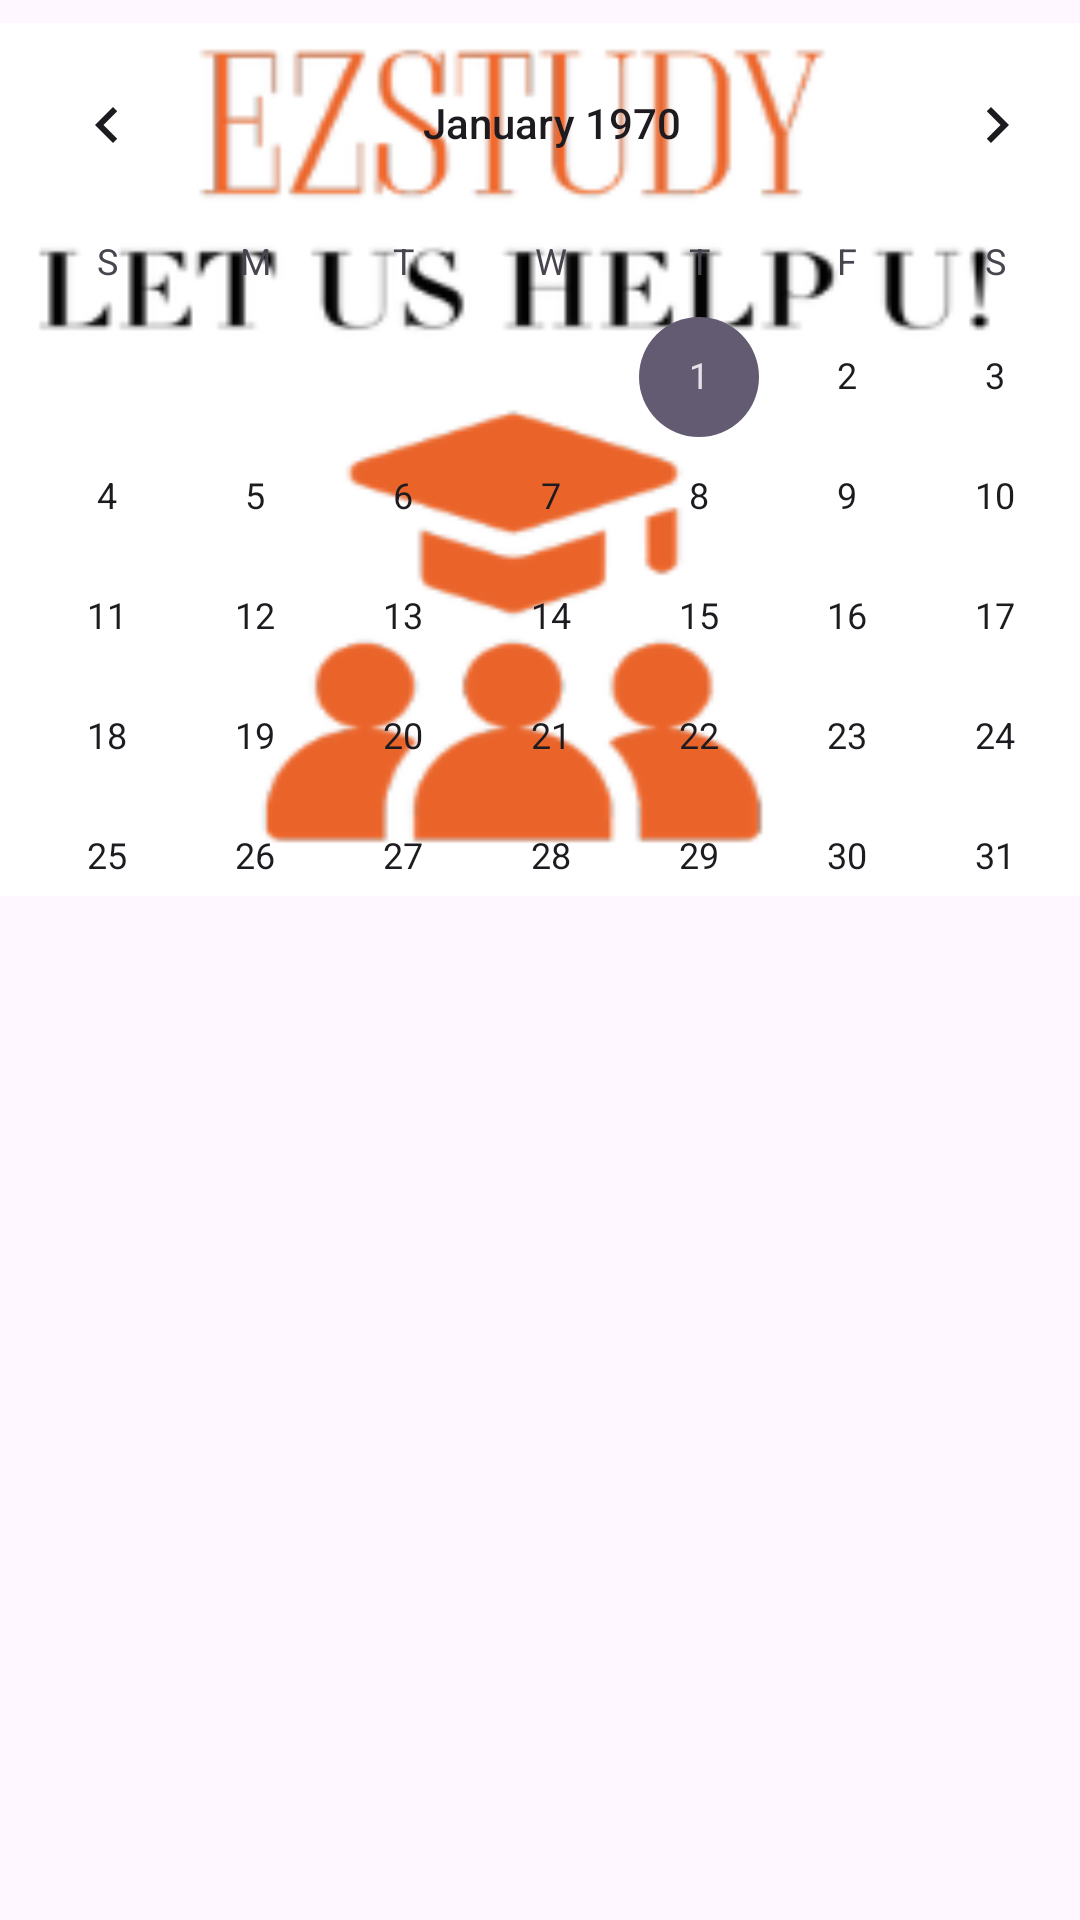

Produce the Android XML layout that renders to this screen, including the resource entries it uses.
<!-- AndroidManifest.xml: application theme Theme.MyEZstudy -->
<!-- res/layout/activity_meeting_techer.xml -->
<?xml version="1.0" encoding="utf-8"?>
<androidx.constraintlayout.widget.ConstraintLayout xmlns:android="http://schemas.android.com/apk/res/android"
    xmlns:app="http://schemas.android.com/apk/res-auto"
    xmlns:tools="http://schemas.android.com/tools"
    android:layout_width="match_parent"
    android:layout_height="match_parent"
    tools:context=".MeetingTeacher">

    <com.google.android.material.textfield.TextInputLayout
        android:id="@+id/startCreate"
        android:layout_width="118dp"
        android:layout_height="59dp"
        android:layout_marginStart="16dp"
        android:layout_marginTop="361dp"
        android:layout_marginEnd="277dp"
        android:layout_marginBottom="311dp"
        app:layout_constraintBottom_toBottomOf="parent"
        app:layout_constraintEnd_toEndOf="parent"
        app:layout_constraintStart_toStartOf="parent"
        app:layout_constraintTop_toTopOf="parent"
        app:layout_constraintVertical_bias="1.0">

        <com.google.android.material.textfield.TextInputEditText
            android:layout_width="match_parent"
            android:layout_height="wrap_content"
            android:hint="from" />
    </com.google.android.material.textfield.TextInputLayout>

    <Button
        android:id="@+id/createMeeting"
        android:layout_width="202dp"
        android:layout_height="47dp"
        android:layout_marginTop="429dp"
        android:layout_marginBottom="254dp"
        android:text="Create new "
        android:textAppearance="@style/TextAppearance.AppCompat.Large"
        android:textColor="#151111"
        app:backgroundTint="#FF9900"
        app:layout_constraintBottom_toBottomOf="parent"
        app:layout_constraintEnd_toEndOf="parent"
        app:layout_constraintStart_toStartOf="parent"
        app:layout_constraintTop_toTopOf="parent" />

    <ListView
        android:id="@+id/meetingsList"
        android:layout_width="409dp"
        android:layout_height="217dp"
        android:layout_marginStart="1dp"
        android:layout_marginTop="513dp"
        android:layout_marginEnd="1dp"
        android:layout_marginBottom="1dp"
        android:listSelector="#FF9900"
        android:divider="@android:drawable/button_onoff_indicator_off"
        app:layout_constraintBottom_toBottomOf="parent"
        app:layout_constraintEnd_toEndOf="parent"
        app:layout_constraintStart_toStartOf="parent"
        app:layout_constraintTop_toTopOf="parent" />

    <TextView
        android:id="@+id/textView"
        android:layout_width="424dp"
        android:layout_height="36dp"
        android:layout_marginTop="477dp"
        android:layout_marginBottom="218dp"
        android:background="#FF9800"
        android:text="                          My Meetings"
        android:textAppearance="@style/TextAppearance.AppCompat.Large"
        app:layout_constraintBottom_toBottomOf="parent"
        app:layout_constraintStart_toStartOf="parent"
        app:layout_constraintTop_toTopOf="parent" />

    <androidx.constraintlayout.widget.Guideline
        android:id="@+id/guideline4"
        android:layout_width="wrap_content"
        android:layout_height="wrap_content"
        android:orientation="vertical"
        app:layout_constraintGuide_begin="20dp" />

    <Button
        android:id="@+id/backButton"
        android:layout_width="wrap_content"
        android:layout_height="wrap_content"
        android:layout_marginTop="5dp"
        android:layout_marginEnd="353dp"
        android:layout_marginBottom="678dp"
        app:backgroundTint="#FF9900"
        app:layout_constraintBottom_toBottomOf="parent"
        app:layout_constraintEnd_toEndOf="parent"
        app:layout_constraintTop_toTopOf="parent" />

    <com.google.android.material.textfield.TextInputLayout
        android:id="@+id/endCreate"
        android:layout_width="126dp"
        android:layout_height="60dp"
        android:layout_marginStart="148dp"
        android:layout_marginTop="361dp"
        android:layout_marginEnd="137dp"
        android:layout_marginBottom="310dp"
        app:layout_constraintBottom_toBottomOf="parent"
        app:layout_constraintEnd_toEndOf="parent"
        app:layout_constraintHorizontal_bias="0.0"
        app:layout_constraintStart_toStartOf="parent"
        app:layout_constraintTop_toTopOf="parent"
        app:layout_constraintVertical_bias="1.0">

        <com.google.android.material.textfield.TextInputEditText
            android:layout_width="match_parent"
            android:layout_height="wrap_content"
            android:hint="to" />

    </com.google.android.material.textfield.TextInputLayout>

    <CalendarView
        android:id="@+id/calendarCreate"
        android:layout_width="386dp"
        android:layout_height="291dp"
        android:layout_marginStart="13dp"
        android:layout_marginTop="53dp"
        android:layout_marginEnd="6dp"
        android:layout_marginBottom="387dp"
        android:background="@drawable/__2024_02_13_182342"
        app:layout_constraintBottom_toBottomOf="parent"
        app:layout_constraintEnd_toEndOf="parent"
        app:layout_constraintStart_toStartOf="parent"
        app:layout_constraintTop_toTopOf="parent" />

    <com.google.android.material.textfield.TextInputLayout
        android:id="@+id/price"
        android:layout_width="119dp"
        android:layout_height="60dp"
        android:layout_marginStart="283dp"
        android:layout_marginTop="362dp"
        android:layout_marginEnd="9dp"
        android:layout_marginBottom="309dp"
        app:layout_constraintBottom_toBottomOf="parent"
        app:layout_constraintEnd_toEndOf="parent"
        app:layout_constraintHorizontal_bias="0.0"
        app:layout_constraintStart_toStartOf="parent"
        app:layout_constraintTop_toTopOf="parent"
        app:layout_constraintVertical_bias="1.0">

        <com.google.android.material.textfield.TextInputEditText
            android:id="@+id/pricetxt"
            android:layout_width="match_parent"
            android:layout_height="wrap_content"
            android:hint="price" />
    </com.google.android.material.textfield.TextInputLayout>

</androidx.constraintlayout.widget.ConstraintLayout>
<!-- resources referenced by this layout -->
<resources>
  <!-- drawable __2024_02_13_182342: png bitmap (drawable-normal, 18048 bytes) -->
  <style name="Theme.MyEZstudy" parent="Base.Theme.MyEZstudy" />
  <style name="Base.Theme.MyEZstudy" parent="Theme.Material3.DayNight.NoActionBar">
          
          
      </style>
</resources>
